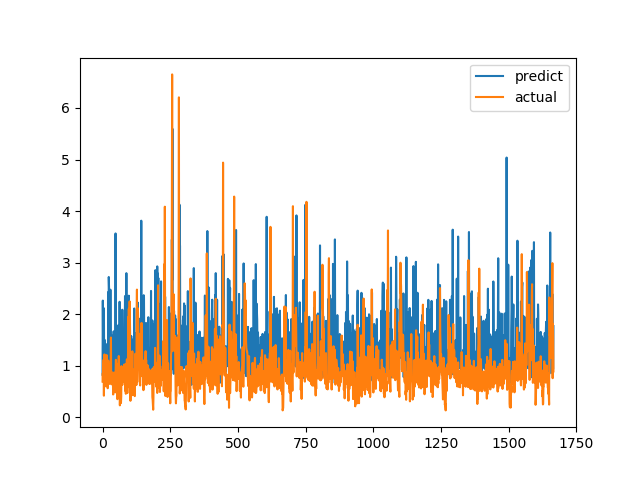

Values plotted in this chart, from the file beside it:
predict, actual
0.8235, 0.6915
2.263, 0.8558
1.503, 0.7094
1.163, 1.015
1.229, 1.116
2.114, 0.4183
0.9381, 1.002
1.505, 1.219
1.11, 1.143
1.015, 0.6528
0.9033, 0.6747
1.384, 0.601
1.33, 0.6695
0.9275, 0.6538
0.9719, 0.7814
1.048, 1.206
0.9154, 0.8469
1.422, 0.8286
0.825, 0.6482
1.331, 0.5624
0.9213, 0.7183
2.43, 1.1
1.205, 0.9542
2.721, 0.729
2.515, 0.6694
1.525, 0.8631
1.295, 0.6465
2.462, 0.8223
0.9018, 0.9236
2.475, 0.8301
1.178, 1.067
1.039, 1.546
1.184, 0.6827
1.591, 0.6386
1.074, 0.6464
1.108, 0.6881
0.84, 0.7274
0.9187, 0.65
0.8805, 0.8694
1.137, 0.4409
0.8073, 0.4519
1.667, 0.7575
0.9631, 0.4952
0.8223, 0.6851
1.239, 0.7244
0.8185, 0.8654
1.064, 0.74
1.131, 0.8071
3.566, 0.8204
1.622, 1.114
1.038, 1.109
1.551, 0.4751
0.8556, 1.039
1.581, 0.9458
1.173, 0.7878
0.8193, 0.3505
1.466, 0.9368
1.22, 0.9868
1.188, 0.647
1.791, 1.03
... 1,606 more rows
